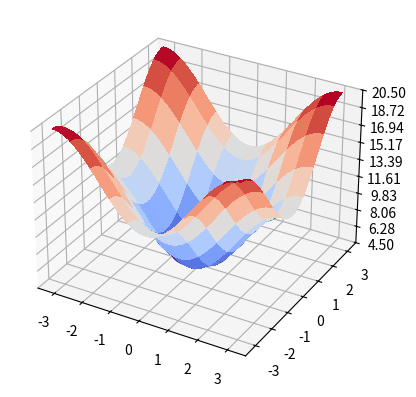

This chart was generated by the following Python code: (Note: this script raises an exception after producing the figure.)
# -*- coding: utf-8 -*-
"""
Created on Wed Oct 21 13:36:49 2015

[redacted]
"""



get_ipython().magic(u'pylab inline')

import scipy
from scipy.integrate import quad, dblquad

import math
from math import *

from mpl_toolkits.mplot3d import Axes3D
import matplotlib.pyplot as plt

import numpy as np

"""
import sympy
from sympy import Integral,limit,integrate
from sympy.abc import x
from sympy import Symbol,cos,erf,exp,sqrt


x=Symbol('x')
print(limit(1/x,x,0))

x=Symbol('x')
print(integrate(exp(-x**2)*erf(x), (x, 0, 1)))

#sympy.integrate pour les intégrales impropres
x=Symbol('x')
print(integrate(sqrt(x), (x, 0, 1)))
"""



N=100
E0=13
t0=0.5
t=2
a=math.pow(10,-10)

fig = plt.figure()
ax = fig.add_subplot(111, projection='3d') #Créaton d'axes 3D


#plt.show()

k_x = np.linspace(-pi/a,pi/a, 100)
k_x_1=np.outer(a*k_x,np.ones(np.size(k_x)))

k_y = np.linspace(-pi/a,pi/a,100)
k_y_1=np.outer(np.ones(np.size(k_y)),a*k_y)

x_1=np.outer(np.cos(a*k_x),np.ones(np.size(k_x)))
#print(x_1)
x_2=np.outer(np.ones(np.size(k_y)),np.cos(a*k_y))
#print(x_2)

#Energie pour un réseau carré 2D de pas a
energie_2D=(E0-t0-2*t*(x_1+x_2))
#print(energie_2D)

def energy_2D(u,v):
    return E0-t0-2*t*(cos(a*u)+cos(a*v))

energie_2D_bis=[[energy_2D(-pi/a+i*(2*pi/a)/100,-pi/a+j*(2*pi/a)/100) for i in range (0,100)] for j in range(0,100)]


ax.plot_surface(k_x_1, k_y_1, energie_2D,rstride=10, cstride=10, cmap=plt.cm.coolwarm, linewidth=0, antialiased=False)
#La fonction plot_surface trace à partir de 3 matrices A, B et C, l'ensemble des points 
#de coordonnées (A[i][j], B[i][j], C[i][j]) et les relie pour former une surface.
plt.show()
ax.contour(k_x_1, k_y_1, energie_2D,zdir='z')


ax.set_zlim(E0-t0-4*t, E0-t0+4*t)

ax.zaxis.set_major_locator(plt.LinearLocator(10))
ax.zaxis.set_major_formatter(plt.FormatStrFormatter('%.02f'))

#fig.colorbar(surf, shrink=0.5, aspect=10)

plt.show()

"""
X,Y= meshgrid(k_x,k_y)
ax.plot_surface(X,Y,energie_2D)
show()
pcolor(X,Y,energie_2D)# Projection 3D (vue du dessus ; couleurs selon l'intensité)
show()
"""


def integrande(z,E) :
    return 1/sqrt((1-z**2)*(1-((E0-t0-2*t*z-E)/(2*t))**2))

#Fonction test
#def g(x) : 
#    return x*log(x)

#print(quad(lambda x: g(x), 0,1)[0])

# A quoi correspond quad(lambda x: g(x), 0,1)[1] ??


#Densité d'états d'énergie en 2D
def D_2D(E):
    if E > E0-t0 and E<E0-t0+4*t:
        return N*N/(2*t*pi*pi)*quad(lambda z: integrande(z,E), -1, (E0-t0+2*t-E)/(2*t))[0] #Intégrale de -1 à alpha(E)+1
    #(alpha(E)<0)
    if E < E0-t0 and E>E0-t0-4*t:
        return N*N/(2*t*pi*pi)*quad(lambda z: integrande(z,E), (E0-t0-2*t-E)/(2*t),1)[0] #Intégrale de alpha(E)-1 à 1
    #(alpha(E)>0)
    if E < E0-t0-4*t or E>E0-t0+4*t:
        return 0
        
print("D_2D(E0-t0) : {0}".format(D_2D(E0-t0)))

nb=1000.0
E_2D = np.linspace(E0-t0-5*t,E0-t0+5*t,nb)
densites_2D= [D_2D(E0-t0-5*t+i*(10*t)/1000.) for i in range(0,1000,1)]


#Densité d'états d'énergie en 2D
plot(E_2D,densites_2D,label="D(E)_2D")

E_2D_plus = np.linspace(E0-t0,E0-t0+5*t,nb)
essai=[N**2*(1/sqrt(E0-t0+i*(5*t)/100.)) for i in range(1000)]
#plot(E_2D_plus,essai)

#print((N/pi)*quad(lambda z: D_2D(E0-t0-t+2*t*cos(z)),0,pi)[0])

#Vérification de la normalisation : l'intégrale totale de D_2D(E) doit valoir N**2.
#Pas de découpe de l'intégrale de Riemann à signaler ? 
print("Intégrale de D_2D jusqu'à {1} : {0}".format(quad(lambda E : D_2D(E),E0-t0-4*t,E0-t0-0.001*t)[0],E0-t0-0.001*t))
print("Intégrale de D_2D jusqu'à {1} : {0}".format(quad(lambda E : D_2D(E),E0-t0+0.01*t,E0-t0+4*t)[0],E0-t0+0.01*t))

#Reprogrammation de l'intégrale de Riemann de l'intégrale entre E0-t0-4*t et E0-t0
pas=1000.
subdivision=[(E0-t0-4*t+i*(4*t/pas)) for i in range(1000)]

integrale_riemann=0 
for i in range(1000-1):
    integrale_riemann += (subdivision[i+1]-subdivision[i])*D_2D(subdivision[i+1])
    
print("Integrale par somme de Riemann : {0}".format(integrale_riemann))
#OK : on trouve bien quelque chose tendant vers 5000=N^2/2 quand le pas de la subdivision tend vers 0 ("pas" tend vers l'infini)

print(quad(lambda z : 1/sqrt(z),0,1)[0])


#x=Symbol('x')
#print("Intégrale de D_2D jusqu'à {1} : {0}".format(integrate(D_2D(x),(x,E0-t0-4*t,E0-t0)),E0-t0))

#x=Symbol('x')
#print(sympy.limit(D_2D(x),x,13.))


def integrande_2(z,E) :
    return np.arccos(((E0-t0-E)/(2*t))-z)/sqrt((1-z**2))

#Nombre d'états en 2D
def N_2D(E):
    if E > E0-t0 and E<=E0-t0+4*t:
        return (N**2/pi**2)*(pi*np.arccos((E0-t0+2*t-E)/(2*t))+quad(lambda z: integrande_2(z,E), -1, (E0-t0+2*t-E)/(2*t))[0])
    if E < E0-t0 and E>=E0-t0-4*t:
         return N**2/(2*pi**2)*quad(lambda z: integrande_2(z,E), (E0-t0-2*t-E)/(2*t),1)[0]
    if (E<E0-t0-4*t):
        return 0
    if (E>E0-t0+4*t):
        return N_2D(E0-t0+4*t)
    
    
nb=1000.0

#Visualisation de la discontinuité de la pente en E0-t0-4t
#E_2D = linspace(E0-t0-4.5*t,E0-t0-3.5*t,nb)
#nb_etats_2D= [N_2D(E0-t0-4.5*t+i*(1*t)/1000.) for i in range(0,1000,1)]

E_2D = np.linspace(E0-t0-5*t,E0-t0+5*t,nb)
nb_etats_2D= [N_2D(E0-t0-5*t+i*(10*t)/1000.) for i in range(0,1000,1)]

print("N_2D(E0-t0+4*t) : {0}".format(N_2D(E0-t0+4*t)))
print("N_2D(E0-t0) : {0}".format(N_2D(E0-t0)))
print("N_2D(E0-t0-4*t) : {0}".format(N_2D(E0-t0-4*t)))

#plt.plot(E_2D,nb_etats_2D)
#Même résultat en traçant la dérivée de D_2D(E)?

essai=[10*N*(sqrt(E0-t0+i*(5*t)/100.)) for i in range(1000)]
#plot(E_2D_plus,essai)


#print(N_2D(E0-t0+4*t-(8*t)/1000000.))

#print(N_2D(E0-t0-4*t+(1)*(8*t/nb))-N_2D(E0-t0-4*t+0*(8*t/nb)))

"""
nb=100.
densite_2D_bis=[(N_2D(E0-t0-4*t+(i+2)*(8*t/nb))-N_2D(E0-t0-4*t+(i+1)*(8*t/nb))) for i in range(0,98,1)]
E_2D_bis=linspace(E0-t0-4*t+(8*t/nb),E0-t0+4*t,98)

plot(E_2D_bis,densite_2D_bis)
"""


